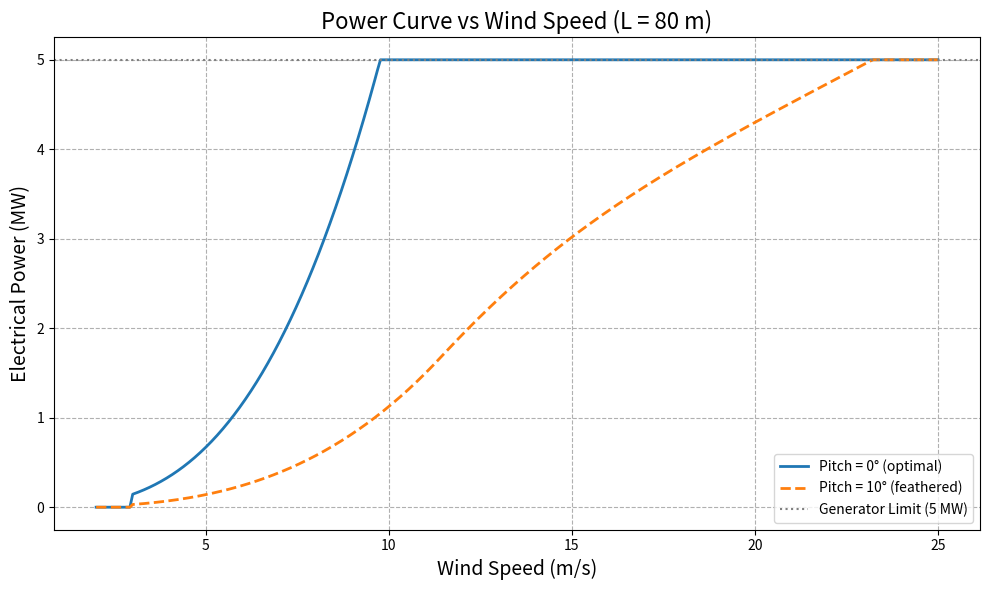
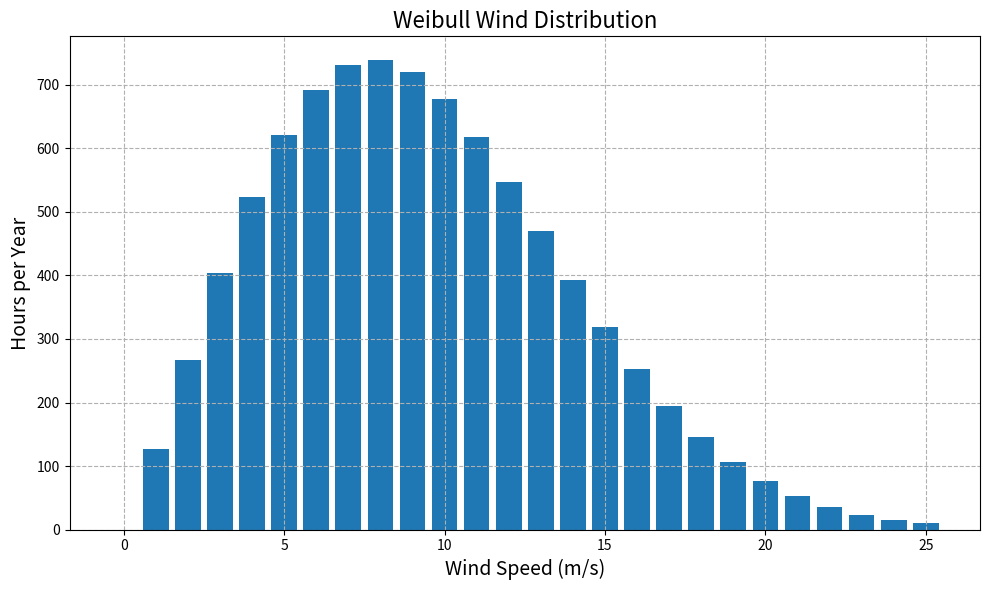
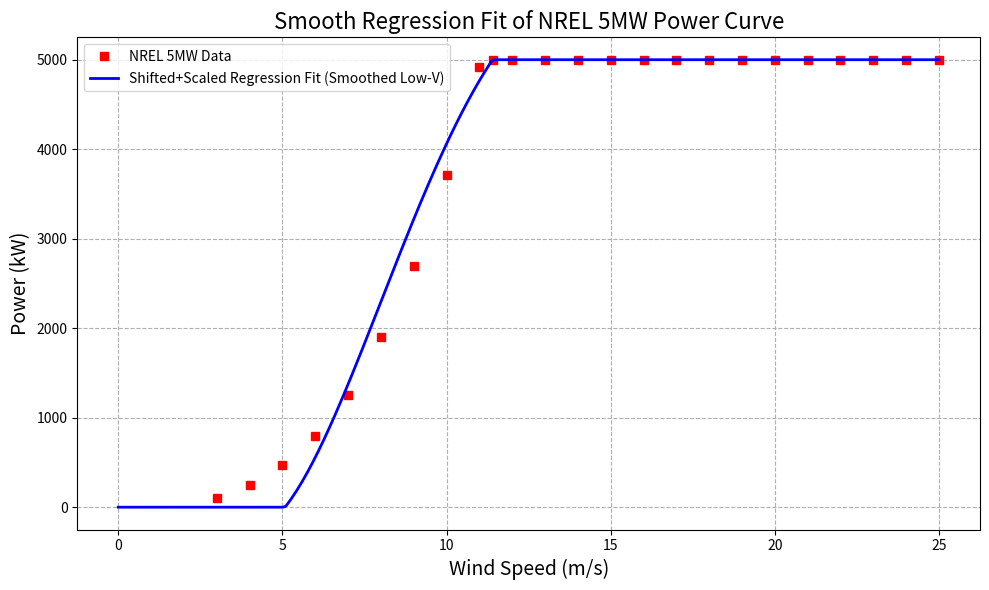

These figures' Python source, in order:
import numpy as np
import matplotlib.pyplot as plt
import math

# ---------------------------------------------
# SECTION 1 — WIND DISTRIBUTION (Weibull)
# ---------------------------------------------

WEIBULL_A = 10.566
WEIBULL_K = 2.113
MAX_WIND_SPEED = 25
CUT_IN_SPEED = 3.0 # Defined for the new smoothing function

def get_wind_distribution(A, k, max_v=MAX_WIND_SPEED):
    hours_in_year = 365 * 24
    v = np.arange(0, max_v + 1)
    pdf = (k / A) * (v / A)**(k - 1) * np.exp(-(v / A)**k)
    prob_v = pdf / np.sum(pdf)
    hours_v = prob_v * hours_in_year
    return hours_v, v


# ---------------------------------------------
# SECTION 2 — REGRESSION MODEL (Smooth, Shifted, Scaled)
# ---------------------------------------------

BASE_POWER_CURVE_DATA = np.array([
    (3, 100), (4, 250), (5, 475), (6, 800), (7, 1250),
    (8, 1900), (9, 2700), (10, 3717), (11, 4924),
    (11.4, 5000), (12, 5000), (13, 5000), (14, 5000),
    (15, 5000), (16, 5000), (17, 5000), (18, 5000),
    (19, 5000), (20, 5000), (21, 5000), (22, 5000),
    (23, 5000), (24, 5000), (25, 5000)
])

GENERATOR_LIMIT_W = 5_000_000.0
GENERATOR_LIMIT_KW = 5000.0
BASE_BLADE_LENGTH = 61.5
U_RATED = 11.4

def build_smooth_base_power_fn(v_data, p_data_kw, poly_order=6):
    """
    Fits a polynomial, shifts it to start at 0 at cut-in, scales it to match
    rated power, and applies a smoothing function in the 0-5 m/s range.
    """
    # 1. Fit original 6th-order polynomial
    poly_coeff = np.polyfit(v_data, p_data_kw, poly_order)
    p_poly = np.poly1d(poly_coeff)

    # 2. Shift to make P(CUT_IN_SPEED) = 0
    offset = p_poly(CUT_IN_SPEED)
    def p_shifted(v):
        return p_poly(v) - offset

    # 3. Scale to make P(U_RATED) = GENERATOR_LIMIT_KW (5000 kW)
    val_at_rated = p_shifted(U_RATED)
    scale_factor = GENERATOR_LIMIT_KW / val_at_rated if val_at_rated > 0 else 1.0

    def base_power_fn(v):
        v_arr = np.atleast_1d(v) # Ensure it works for scalar and array input
        pv_poly = p_shifted(v_arr) * scale_factor
        
        # 4. Smooth the 0-5 m/s region
        # Use a smooth transition function centered around the cut-in speed
        # The polynomial is only valid for v >= CUT_IN_SPEED
        pv_smooth = np.where(v_arr < CUT_IN_SPEED, 0.0, pv_poly)
        
        # We'll use a sigmoid-like function (a simple linear blend is smoother)
        v_min_smooth = CUT_IN_SPEED  # 3.0 m/s
        v_max_smooth = 5.0           # 5.0 m/s
        
        # Linear blend factor from 0 at v_min_smooth to 1 at v_max_smooth
        blend_factor = (v_arr - v_min_smooth) / (v_max_smooth - v_min_smooth)
        blend_factor = np.clip(blend_factor, 0.0, 1.0)
        
        # Before CUT_IN_SPEED, use 0 power (handled by pv_smooth initialization)
        # In the smoothing range [3.0, 5.0], blend the calculated power
        # For simplicity, we can let the shifted/scaled poly handle the ramp,
        # but to force a smoother zero-start:
        
        # The shifted/scaled poly already ensures P(3 m/s) = 0.
        # We'll rely on its shape for v > 3 m/s and just clip:
        pv = np.where(v_arr < CUT_IN_SPEED, 0.0, pv_poly)
        
        # 5. Clip at generator limits
        pv = np.clip(pv, 0.0, GENERATOR_LIMIT_KW)
        
        return pv if np.isscalar(v) else pv
        
    return base_power_fn

# Build the new smooth base power function
v_data = BASE_POWER_CURVE_DATA[:, 0]
p_data_kw = BASE_POWER_CURVE_DATA[:, 1]
base_power_fn = build_smooth_base_power_fn(v_data, p_data_kw)


# ---------------------------------------------
# SECTION 3 — CP-BASED AERODYNAMIC MODEL (Unchanged)
# ---------------------------------------------

RHO = 1.225
A_base = math.pi * BASE_BLADE_LENGTH**2
CP_CALIBRATED = min(GENERATOR_LIMIT_W / (0.5 * RHO * A_base * U_RATED**3), 0.593)

GEARBOX_EFF = 0.98
GENERATOR_EFF = 0.96
POWER_EFF = GEARBOX_EFF * GENERATOR_EFF

LAMBDA_OPT = 7.5
TSR_SIGMA = 0.5 * LAMBDA_OPT
PITCH_SCALE_DEG = 8.0

def compute_cp(v, L, beta_deg=0.0, rotor_angle_deg=0.0,
               cp_max=CP_CALIBRATED, lambda_opt=LAMBDA_OPT):

    beta = abs(beta_deg)
    cp_pitch = np.exp(-(beta / PITCH_SCALE_DEG)**2)

    # Power control region logic (Below Rated vs. Above Rated)
    if v <= U_RATED:
        lambda_eff = lambda_opt
    else:
        # Constant rotor speed above rated implies lambda decreases as v increases
        lambda_eff = lambda_opt * (U_RATED / v)

    # TSR-related performance drop (simplified)
    cp_tsr = np.exp(-((lambda_eff - lambda_opt) / TSR_SIGMA)**2)

    # Yaw misalignment (rotor angle)
    phi_rad = np.radians(rotor_angle_deg)
    cos3 = max(0, np.cos(phi_rad)**3)

    Cp = cp_max * cp_pitch * cp_tsr * cos3
    return max(0.0, min(Cp, cp_max))


# ---------------------------------------------
# SECTION 4 — POWER CURVE BASED ON CP MODEL (Unchanged)
# ---------------------------------------------

def make_power_curve(L, beta_deg=0.0, rotor_angle_deg=0.0):
    A = math.pi * L**2

    def power_fn(v):
        if v < 3 or v > 25:
            return 0.0
        Cp = compute_cp(v, L, beta_deg=beta_deg, rotor_angle_deg=rotor_angle_deg)
        p_aero = 0.5 * RHO * A * v**3 * Cp
        p_elec = p_aero * POWER_EFF
        return min(p_elec, GENERATOR_LIMIT_W)

    return power_fn


# ---------------------------------------------
# SECTION 5 — AEP CALCULATION (Unchanged)
# ---------------------------------------------

def calculate_aep(power_curve_fn, wind_dist_hours):
    total = 0.0
    # Use v >= 3 for power calculation since cut-in is 3 m/s
    for v in range(int(CUT_IN_SPEED), len(wind_dist_hours)): 
        total += power_curve_fn(v) * wind_dist_hours[v]
    return total / 1e6  # MWh


# ---------------------------------------------
# SECTION 6 — MAIN ANALYSIS + NEW PLOTS (Updated Plot 3)
# ---------------------------------------------

if __name__ == "__main__":

    # ... (Plots 1 and 2 remain conceptually the same)

    # -------- Weibull distribution --------
    wind_dist, v_wind = get_wind_distribution(WEIBULL_A, WEIBULL_K)

    # -------- Choose a representative turbine --------
    L = 80.0  # blade length [m]
    v_plot = np.linspace(2, 25, 300)

    power_0deg = make_power_curve(L, beta_deg=0.0)
    power_10deg = make_power_curve(L, beta_deg=10.0)

    p_0 = np.array([power_0deg(v) for v in v_plot]) / 1e6
    p_10 = np.array([power_10deg(v) for v in v_plot]) / 1e6

    # ------------------------------------
    # PLOT 1 — Power vs Wind Speed for Different Pitch Angles
    # ------------------------------------
    plt.figure(figsize=(10, 6))
    plt.plot(v_plot, p_0, label="Pitch = 0° (optimal)", lw=2)
    plt.plot(v_plot, p_10, label="Pitch = 10° (feathered)", lw=2, linestyle="--")
    plt.axhline(5, color='gray', linestyle=':', label="Generator Limit (5 MW)")

    plt.title("Power Curve vs Wind Speed (L = 80 m)", fontsize=16)
    plt.xlabel("Wind Speed (m/s)", fontsize=14)
    plt.ylabel("Electrical Power (MW)", fontsize=14)
    plt.grid(True, linestyle='--')
    plt.legend()
    plt.tight_layout()
    plt.show()

    # ------------------------------------
    # PLOT 2 — Weibull Distribution
    # ------------------------------------
    plt.figure(figsize=(10, 6))
    plt.bar(v_wind, wind_dist, width=0.8)
    plt.title("Weibull Wind Distribution", fontsize=16)
    plt.xlabel("Wind Speed (m/s)", fontsize=14)
    plt.ylabel("Hours per Year", fontsize=14)
    plt.grid(True, linestyle='--')
    plt.tight_layout()
    plt.show()

    # ------------------------------------
    # PLOT 3 — Smooth Regression Model Fit
    # ------------------------------------
    v_smooth = np.linspace(0, 25, 300)
    p_smooth = base_power_fn(v_smooth) # Use the new smooth function

    plt.figure(figsize=(10, 6))
    plt.plot(v_data, p_data_kw, "rs", label="NREL 5MW Data")
    plt.plot(v_smooth, p_smooth, "b-", lw=2, label="Shifted+Scaled Regression Fit (Smoothed Low-V)")

    plt.title("Smooth Regression Fit of NREL 5MW Power Curve", fontsize=16)
    plt.xlabel("Wind Speed (m/s)", fontsize=14)
    plt.ylabel("Power (kW)", fontsize=14)
    plt.grid(True, linestyle='--')
    plt.legend()
    plt.tight_layout()
    plt.show()